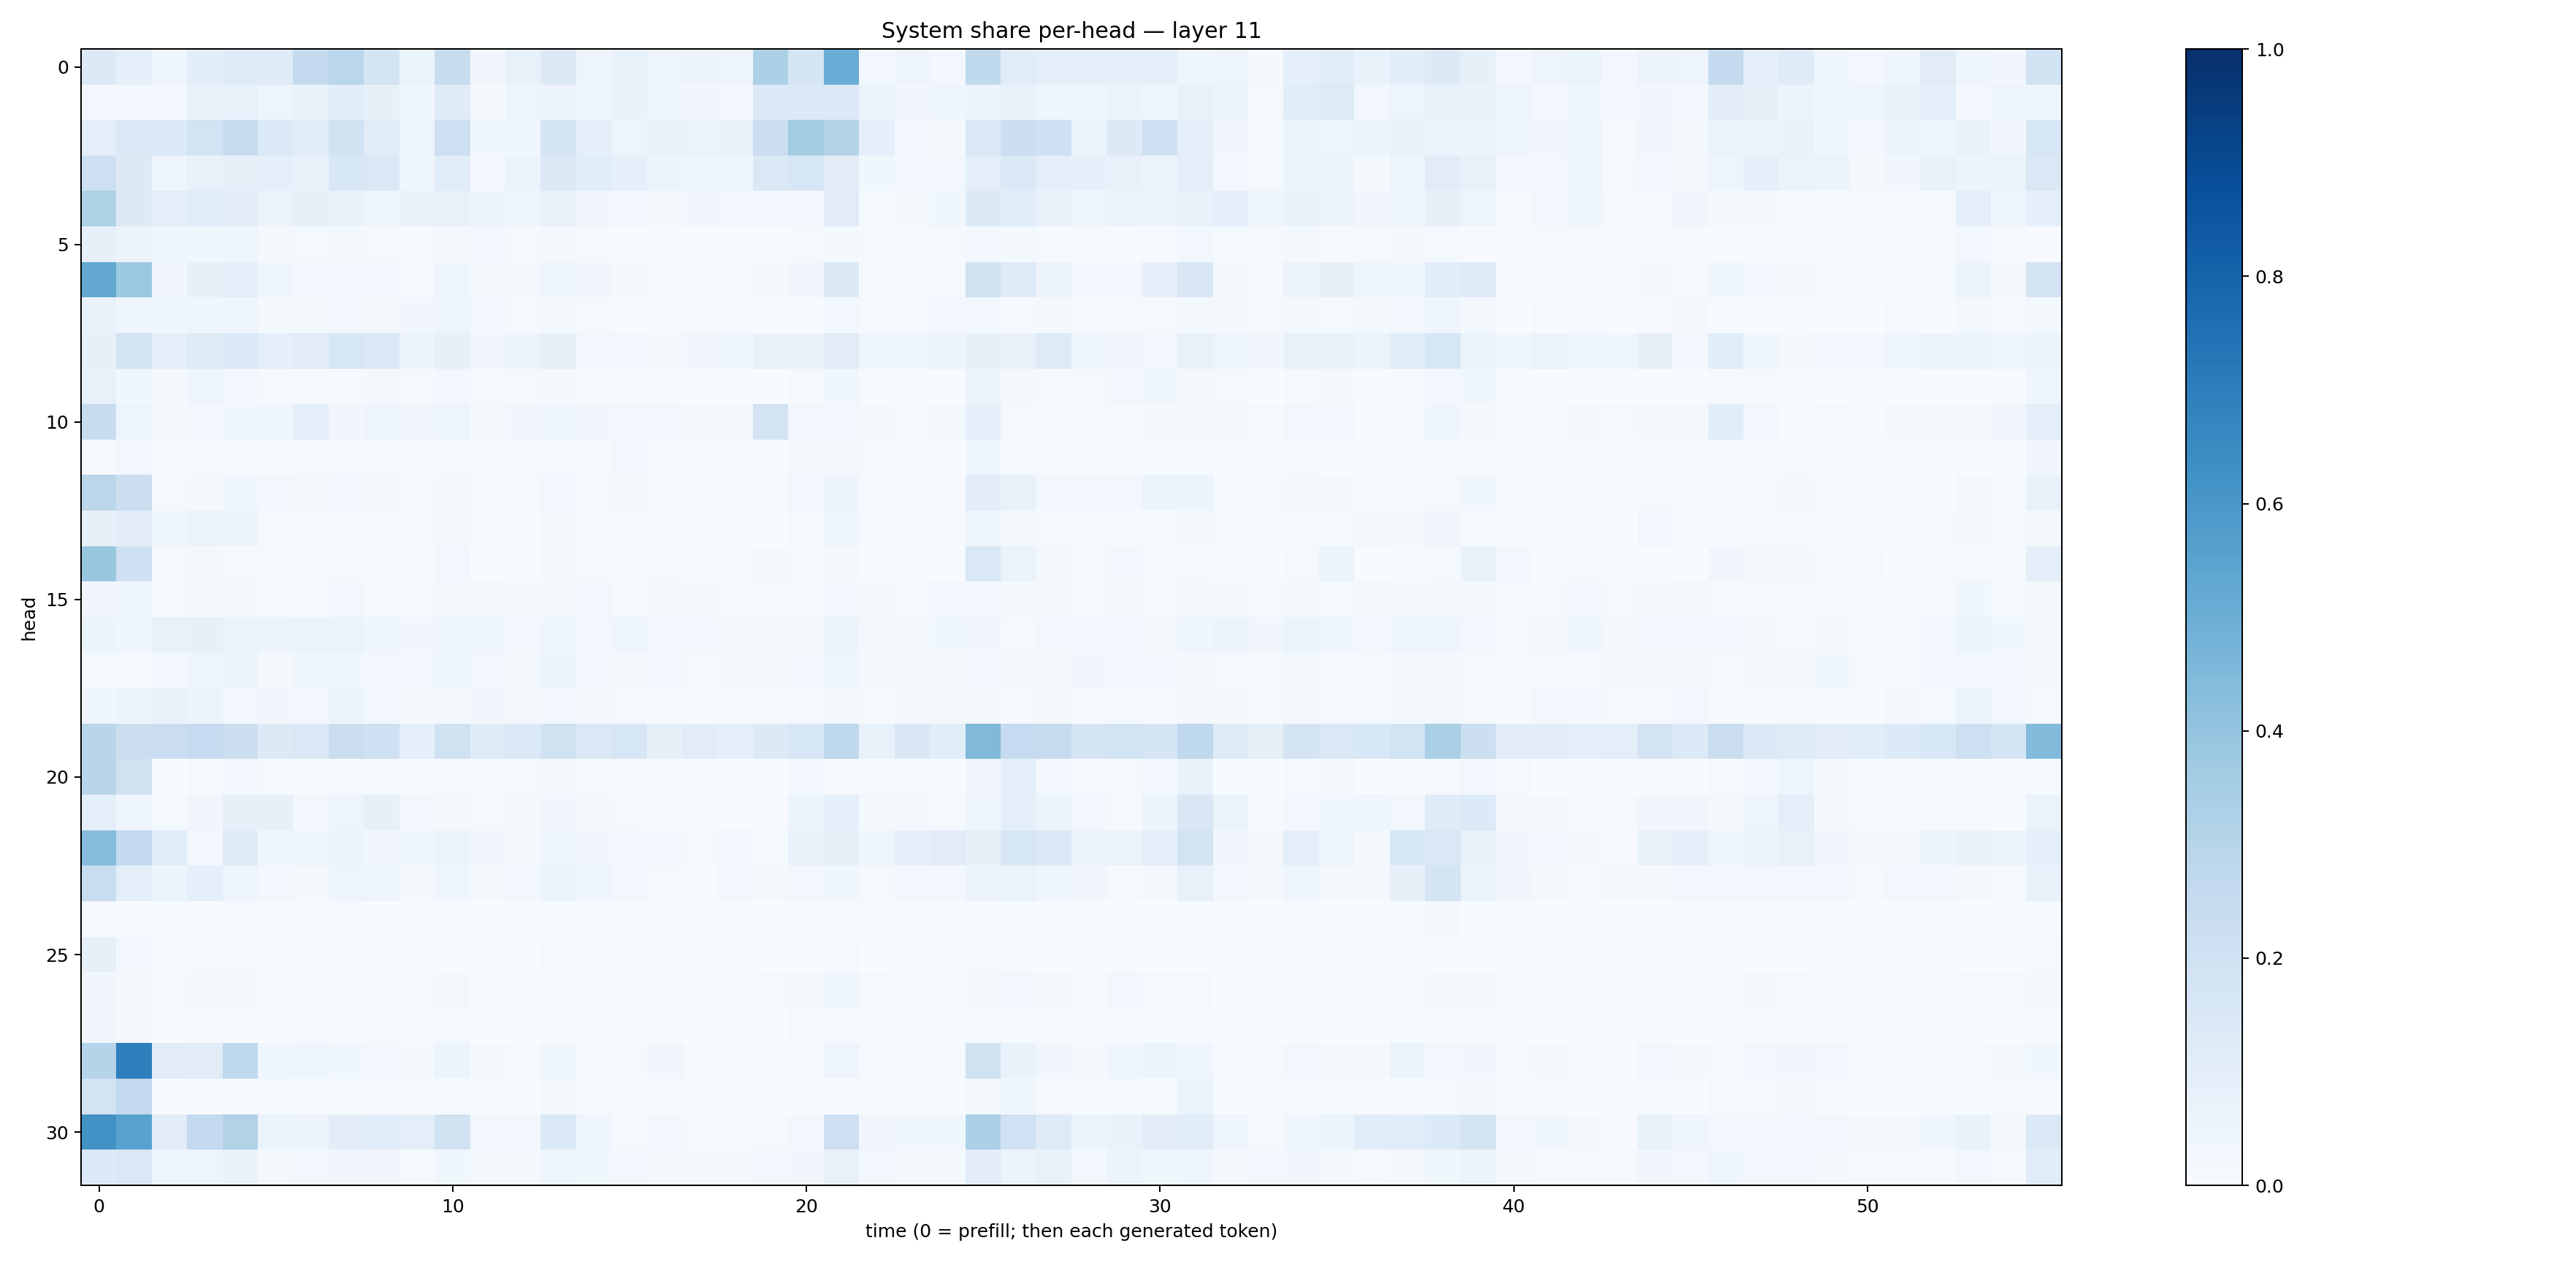

The file beside this chart, header and first rows:
0.13172, 0.09186315, 0.04226455, 0.10881451, 0.12322432, 0.119750306, 0.25134924, 0.28559384, 0.17764695, 0.06419998, 0.23659925, 0.032952543, 0.07439282, 0.12871343, 0.04805251, 0.0779023, 0.04771276, 0.055684943, 0.049269293, 0.3309615, 0.1660738, 0.50711215, 0.023521375, 0.048939496
0.0281, 0.03005, 0.02776, 0.0755, 0.07785, 0.04919, 0.06798, 0.1071, 0.0837, 0.04039, 0.1194, 0.01922, 0.04996, 0.05533, 0.04302, 0.07011, 0.04131, 0.03267, 0.03057, 0.1364, 0.1371, 0.1341, 0.05907, 0.03143
0.09865, 0.14, 0.1339, 0.1839, 0.2397, 0.1391, 0.1159, 0.1934, 0.1155, 0.04815, 0.2136, 0.03596, 0.03646, 0.1736, 0.08981, 0.04936, 0.07538, 0.06386, 0.06858, 0.225, 0.3567, 0.2988, 0.09071, 0.03071
0.2137, 0.1318, 0.04345, 0.07087, 0.08453, 0.08838, 0.07512, 0.1532, 0.1411, 0.04241, 0.1166, 0.02435, 0.05941, 0.1293, 0.1075, 0.09051, 0.058, 0.04115, 0.04053, 0.1463, 0.1594, 0.1043, 0.03549, 0.02583
0.3217, 0.1292, 0.09628, 0.1143, 0.1048, 0.05945, 0.08238, 0.06824, 0.04137, 0.06754, 0.07333, 0.05288, 0.04403, 0.07145, 0.03492, 0.02702, 0.02234, 0.03297, 0.02565, 0.03075, 0.02868, 0.1099, 0.01397, 0.01778
0.07999, 0.05715, 0.04133, 0.03858, 0.04107, 0.01796, 0.01411, 0.02022, 0.01532, 0.01176, 0.01883, 0.02762, 0.01489, 0.01647, 0.01054, 0.007719, 0.008278, 0.005417, 0.006661, 0.006759, 0.009806, 0.01947, 0.0113, 0.009838
0.5264, 0.3773, 0.03308, 0.07973, 0.09957, 0.04081, 0.02568, 0.02842, 0.02614, 0.01317, 0.04071, 0.02238, 0.02102, 0.05018, 0.03242, 0.02196, 0.01273, 0.01018, 0.005749, 0.01916, 0.03351, 0.1324, 0.01396, 0.01163
0.06691, 0.04649, 0.03552, 0.04233, 0.04048, 0.02333, 0.02182, 0.02661, 0.01669, 0.0315, 0.03914, 0.0274, 0.01481, 0.0227, 0.008822, 0.006027, 0.006442, 0.005489, 0.01075, 0.00546, 0.007735, 0.02754, 0.007817, 0.01295
0.08132, 0.1817, 0.09088, 0.1227, 0.1401, 0.09052, 0.1118, 0.1634, 0.143, 0.052, 0.08319, 0.03504, 0.05839, 0.08388, 0.03073, 0.03041, 0.01982, 0.03279, 0.04547, 0.07558, 0.06705, 0.1113, 0.04603, 0.0406
0.07422, 0.0363, 0.02049, 0.04692, 0.0265, 0.008644, 0.01025, 0.0133, 0.01704, 0.01103, 0.02911, 0.01242, 0.009818, 0.01814, 0.008274, 0.005803, 0.003951, 0.00132, 0.001276, 0.003596, 0.008348, 0.03545, 0.005364, 0.003899
0.2366, 0.04706, 0.01945, 0.03033, 0.03832, 0.03912, 0.09552, 0.0338, 0.04939, 0.03487, 0.05028, 0.02064, 0.03484, 0.04334, 0.03149, 0.02482, 0.02594, 0.01567, 0.02228, 0.182, 0.02609, 0.031, 0.01638, 0.007501
0.01149, 0.03005, 0.0048, 0.01039, 0.008071, 0.004295, 0.004973, 0.01082, 0.008464, 0.003598, 0.0119, 0.00304, 0.004489, 0.009202, 0.009409, 0.02395, 0.00528, 0.002124, 0.002197, 0.007584, 0.02288, 0.01888, 0.008298, 0.004232
0.2829, 0.22, 0.009219, 0.02336, 0.03959, 0.02425, 0.02056, 0.02834, 0.0181, 0.008408, 0.01958, 0.009047, 0.007995, 0.02624, 0.01363, 0.01644, 0.01208, 0.007795, 0.004317, 0.009767, 0.02951, 0.05567, 0.008431, 0.004849
0.07934, 0.1104, 0.03792, 0.06445, 0.05285, 0.008231, 0.009514, 0.01246, 0.006463, 0.005067, 0.02245, 0.01054, 0.006774, 0.01981, 0.009793, 0.005308, 0.00687, 0.003826, 0.005762, 0.003796, 0.009631, 0.04626, 0.008018, 0.004783
0.3843, 0.2066, 0.008685, 0.01889, 0.01507, 0.01467, 0.01442, 0.01382, 0.01171, 0.006083, 0.02907, 0.003402, 0.005988, 0.01978, 0.01177, 0.01029, 0.00828, 0.006553, 0.004896, 0.0192, 0.01417, 0.0168, 0.005965, 0.003754
0.03163, 0.03674, 0.01506, 0.01783, 0.02095, 0.01282, 0.01461, 0.02633, 0.01555, 0.01028, 0.01669, 0.02264, 0.01591, 0.02096, 0.02772, 0.01513, 0.01768, 0.0222, 0.01279, 0.01317, 0.0116, 0.03066, 0.01571, 0.01507
0.06103, 0.04467, 0.07159, 0.08439, 0.06304, 0.05509, 0.06326, 0.06425, 0.04312, 0.0313, 0.03819, 0.04144, 0.03068, 0.04493, 0.02353, 0.04104, 0.02888, 0.02802, 0.01892, 0.02004, 0.02272, 0.05932, 0.02275, 0.0232
0.01476, 0.01137, 0.02965, 0.04149, 0.06422, 0.02087, 0.03554, 0.03829, 0.02891, 0.02751, 0.04202, 0.02811, 0.02334, 0.05141, 0.02626, 0.02216, 0.02866, 0.01493, 0.01696, 0.02201, 0.02916, 0.04372, 0.0222, 0.02337
0.0428, 0.05259, 0.06766, 0.0521, 0.03091, 0.03197, 0.02672, 0.05185, 0.02708, 0.01643, 0.02228, 0.03183, 0.01865, 0.02752, 0.01875, 0.01206, 0.008703, 0.008044, 0.0147, 0.009113, 0.008929, 0.01623, 0.0103, 0.02072
0.2895, 0.2204, 0.2269, 0.2479, 0.2232, 0.1298, 0.1437, 0.2213, 0.2046, 0.09115, 0.1964, 0.1173, 0.1405, 0.1973, 0.143, 0.1633, 0.08381, 0.1095, 0.09227, 0.129, 0.1634, 0.2702, 0.07053, 0.1491
0.2906, 0.1964, 0.001192, 0.01045, 0.02689, 0.009929, 0.00524, 0.009811, 0.009519, 0.004186, 0.009101, 0.005597, 0.01441, 0.0176, 0.00485, 0.01031, 0.005139, 0.002276, 0.000781, 0.002626, 0.02501, 0.01007, 0.006773, 0.007018
0.08901, 0.04475, 0.01551, 0.0319, 0.08243, 0.08183, 0.02891, 0.05038, 0.08096, 0.02668, 0.01996, 0.01097, 0.01668, 0.03308, 0.01567, 0.01099, 0.00592, 0.002729, 0.003217, 0.004021, 0.05912, 0.09124, 0.01781, 0.01856
0.4369, 0.2592, 0.108, 0.03093, 0.1196, 0.04302, 0.04887, 0.05117, 0.03251, 0.03802, 0.05951, 0.0349, 0.01822, 0.03909, 0.03298, 0.03088, 0.0254, 0.01427, 0.02917, 0.01351, 0.07493, 0.08303, 0.04193, 0.08705
0.2326, 0.09829, 0.05142, 0.09087, 0.05037, 0.02839, 0.02285, 0.04931, 0.05066, 0.02105, 0.04143, 0.01603, 0.02556, 0.05203, 0.04381, 0.02752, 0.01195, 0.007602, 0.02655, 0.01569, 0.02913, 0.03572, 0.0156, 0.02971
0.009566, 0.005848, 0.006067, 0.004822, 0.004195, 0.006708, 0.004744, 0.005615, 0.003068, 0.004714, 0.003019, 0.002633, 0.00531, 0.005377, 0.006603, 0.005218, 0.00665, 0.003742, 0.007105, 0.002091, 0.006298, 0.005375, 0.008695, 0.005901
0.07831, 0.02931, 0.005007, 0.01468, 0.01522, 0.005005, 0.004086, 0.003316, 0.00374, 0.00489, 0.0044, 0.001479, 0.002856, 0.007925, 0.003386, 0.001709, 0.001421, 0.001116, 0.002369, 0.001614, 0.003447, 0.01174, 0.001938, 0.001371
0.03432, 0.01601, 0.01248, 0.02034, 0.02213, 0.01014, 0.006465, 0.003868, 0.004114, 0.00426, 0.01593, 0.002902, 0.004088, 0.01302, 0.004539, 0.003519, 0.004638, 0.002177, 0.006836, 0.009191, 0.02022, 0.03954, 0.00907, 0.004104
0.03302, 0.02164, 0.004571, 0.008655, 0.009804, 0.005694, 0.007056, 0.0118, 0.008883, 0.005195, 0.009002, 0.002649, 0.003547, 0.00585, 0.005801, 0.005377, 0.008091, 0.003672, 0.003017, 0.002472, 0.009858, 0.007626, 0.01136, 0.003044
0.3037, 0.6932, 0.1119, 0.11, 0.2699, 0.0454, 0.04811, 0.03602, 0.02681, 0.01853, 0.05866, 0.01567, 0.01065, 0.03843, 0.01537, 0.009944, 0.03313, 0.009765, 0.00503, 0.007282, 0.01538, 0.05033, 0.01556, 0.01009
0.1849, 0.2595, 0.001815, 0.006749, 0.01118, 0.008924, 0.008599, 0.01189, 0.01075, 0.005025, 0.007903, 0.002457, 0.004824, 0.01785, 0.00522, 0.01337, 0.006938, 0.002877, 0.00182, 0.002823, 0.006831, 0.005451, 0.00585, 0.003696
0.6211, 0.5527, 0.1131, 0.2561, 0.3091, 0.0618, 0.0584, 0.1037, 0.1077, 0.09893, 0.1882, 0.03069, 0.027, 0.1387, 0.04328, 0.01322, 0.02921, 0.01158, 0.01465, 0.01156, 0.02638, 0.2131, 0.03198, 0.03898
0.1329, 0.1431, 0.04889, 0.05032, 0.06672, 0.02199, 0.02696, 0.0329, 0.03325, 0.01521, 0.03889, 0.01711, 0.016, 0.04384, 0.03524, 0.03048, 0.02115, 0.02219, 0.01752, 0.0266, 0.03422, 0.07811, 0.02816, 0.01903
